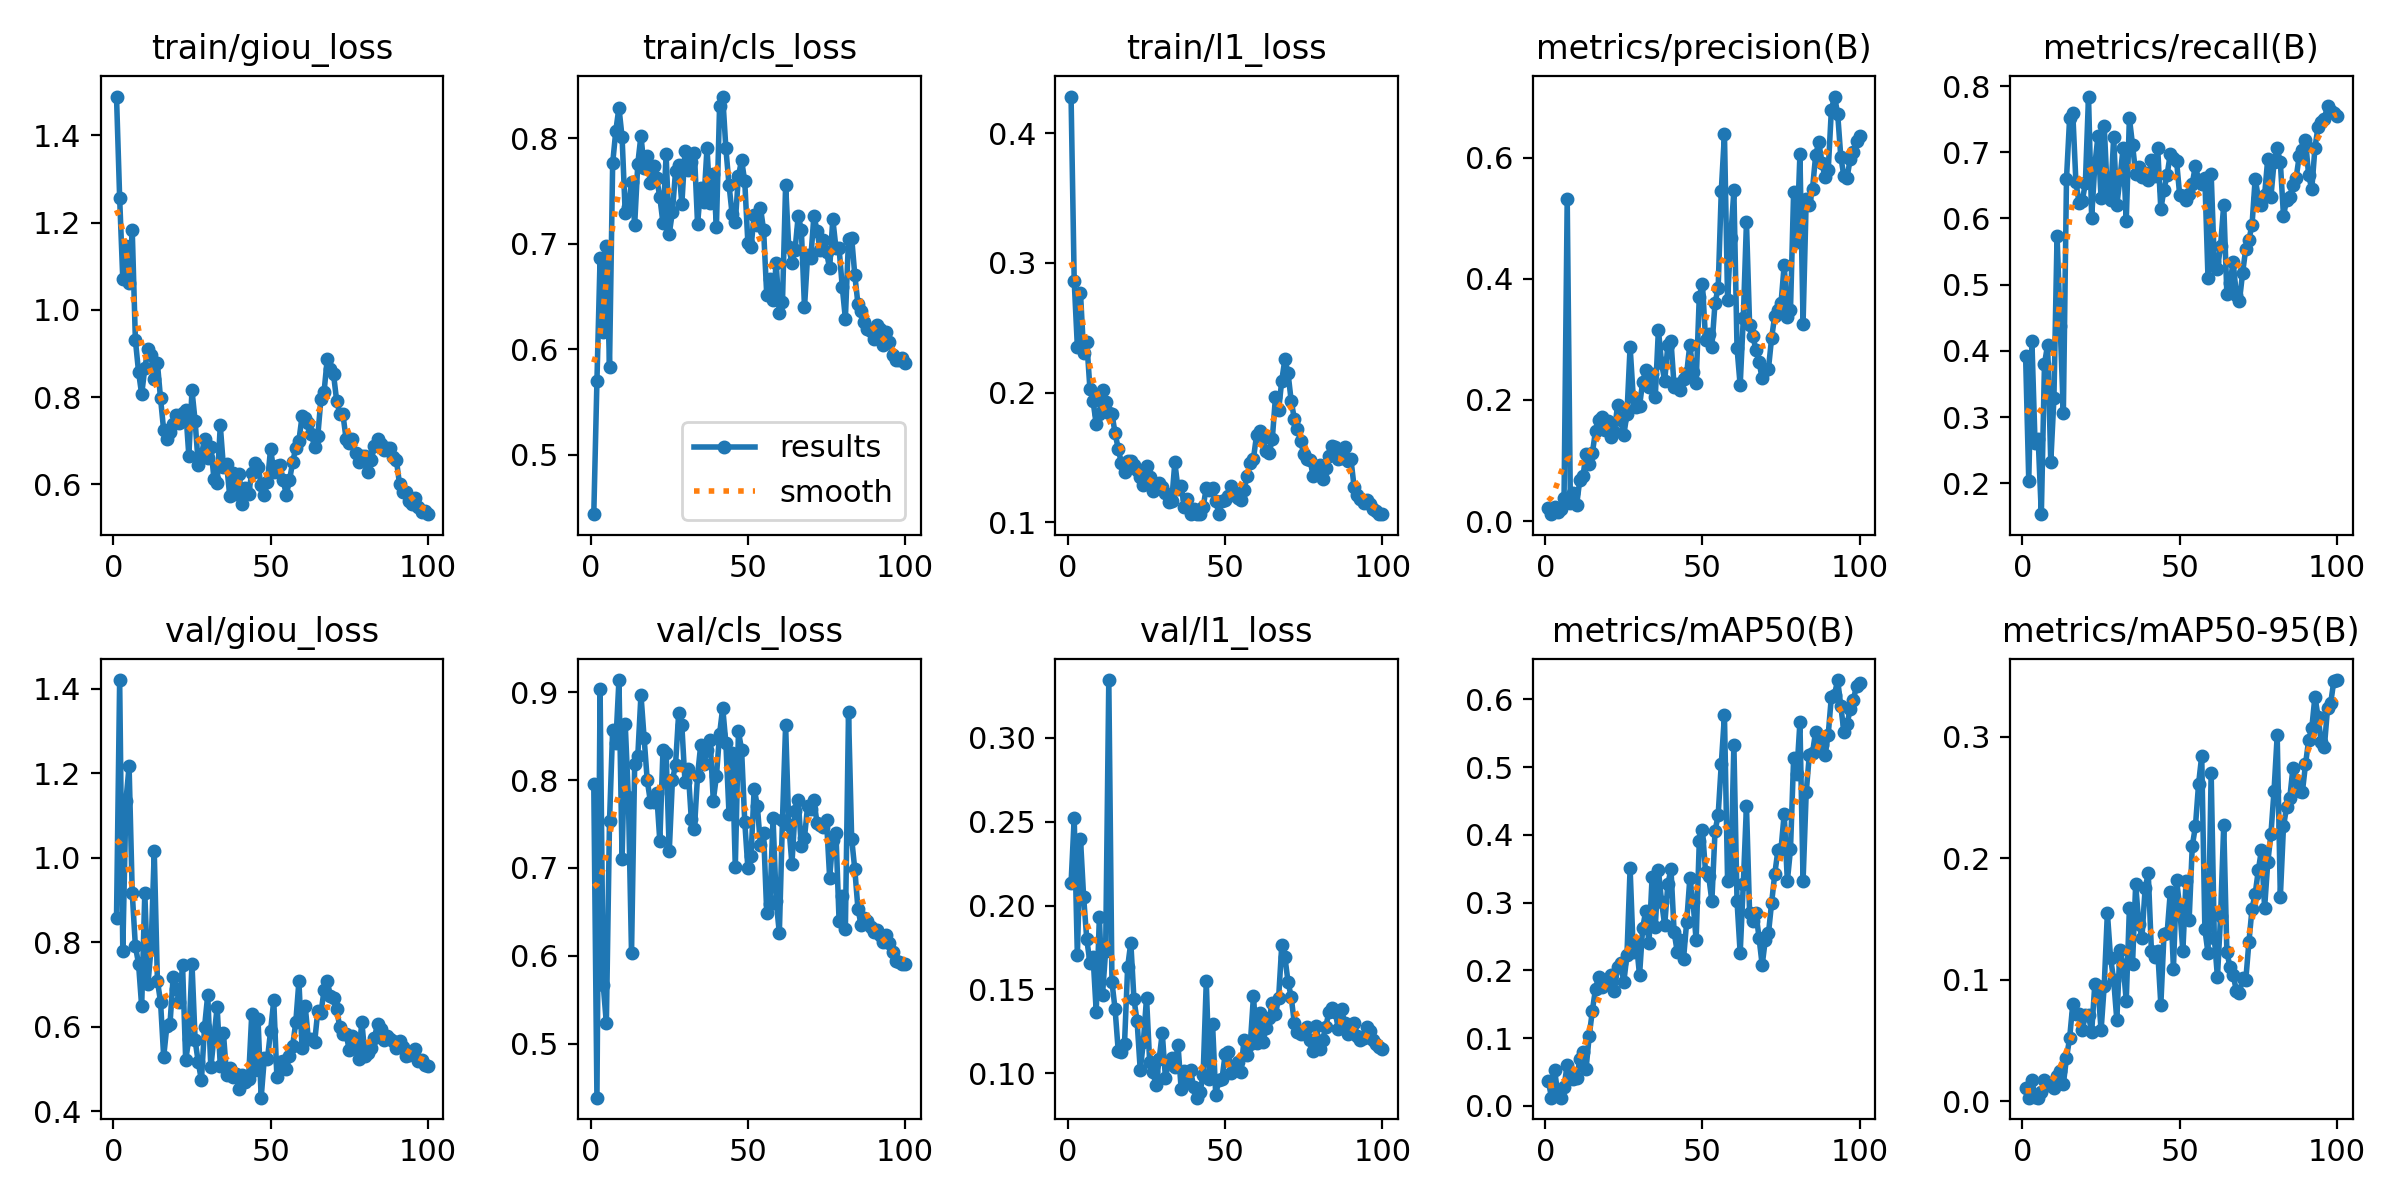

The table this chart was drawn from, first rows:
epoch, time, train/giou_loss, train/cls_loss, train/l1_loss, metrics/precision(B), metrics/recall(B), metrics/mAP50(B), metrics/mAP50-95(B), val/giou_loss, val/cls_loss, val/l1_loss, lr/pg0, lr/pg1, lr/pg2
1, 122.2, 1.489, 0.4435, 0.4282, 0.02189, 0.3922, 0.03688, 0.01045, 0.8569, 0.7952, 0.2132, 0.003325, 0.003325, 0.07007
2, 243.8, 1.256, 0.5696, 0.2861, 0.01139, 0.2041, 0.01229, 0.00281, 1.421, 0.4384, 0.2522, 0.006592, 0.006592, 0.04001
3, 362.5, 1.07, 0.6859, 0.2356, 0.02314, 0.4147, 0.05242, 0.01753, 0.7798, 0.9039, 0.1703, 0.009794, 0.009794, 0.009877
4, 479.1, 1.147, 0.6159, 0.2768, 0.01453, 0.2605, 0.01793, 0.00297, 1.136, 0.5668, 0.2397, 0.009703, 0.009703, 0.009703
5, 595, 1.062, 0.6974, 0.2305, 0.02015, 0.2667, 0.01209, 0.00281, 1.217, 0.5232, 0.205, 0.009604, 0.009604, 0.009604
6, 707.9, 1.182, 0.5832, 0.2393, 0.03843, 0.1534, 0.02839, 0.00763, 0.9175, 0.7532, 0.1798, 0.009505, 0.009505, 0.009505
7, 821.9, 0.931, 0.7759, 0.2029, 0.5318, 0.3804, 0.0608, 0.01731, 0.7913, 0.8577, 0.166, 0.009406, 0.009406, 0.009406
8, 936.5, 0.8585, 0.8069, 0.1934, 0.02964, 0.4093, 0.04284, 0.01359, 0.7498, 0.842, 0.1696, 0.009307, 0.009307, 0.009307
9, 1051, 0.8064, 0.8288, 0.1757, 0.04622, 0.2316, 0.04038, 0.01455, 0.6486, 0.914, 0.1367, 0.009208, 0.009208, 0.009208
10, 1173, 0.8665, 0.8007, 0.1839, 0.02634, 0.3284, 0.04045, 0.01066, 0.9178, 0.7106, 0.1929, 0.009109, 0.009109, 0.009109
11, 1287, 0.91, 0.7287, 0.2024, 0.06812, 0.574, 0.06884, 0.02071, 0.7012, 0.8636, 0.1469, 0.00901, 0.00901, 0.00901
12, 1402, 0.8962, 0.7349, 0.1929, 0.07373, 0.4374, 0.07988, 0.02515, 0.7885, 0.7803, 0.1731, 0.008911, 0.008911, 0.008911
13, 1518, 0.8419, 0.7585, 0.1843, 0.1108, 0.3058, 0.05513, 0.0139, 1.016, 0.6029, 0.3345, 0.008812, 0.008812, 0.008812
14, 1634, 0.878, 0.7179, 0.1838, 0.0943, 0.6602, 0.1031, 0.03563, 0.7097, 0.8181, 0.1544, 0.008713, 0.008713, 0.008713
15, 1755, 0.7972, 0.7758, 0.1687, 0.1121, 0.7518, 0.1406, 0.05199, 0.6592, 0.8279, 0.1383, 0.008614, 0.008614, 0.008614
16, 1876, 0.7238, 0.8024, 0.1568, 0.1493, 0.7592, 0.1727, 0.07979, 0.5291, 0.8972, 0.1132, 0.008515, 0.008515, 0.008515
17, 1995, 0.7051, 0.7718, 0.1457, 0.1661, 0.6544, 0.1908, 0.07192, 0.6011, 0.8481, 0.1124, 0.008416, 0.008416, 0.008416
18, 2115, 0.7191, 0.7828, 0.1391, 0.1711, 0.6241, 0.1754, 0.07151, 0.6063, 0.7997, 0.1177, 0.008317, 0.008317, 0.008317
19, 2235, 0.7382, 0.7569, 0.1475, 0.1503, 0.6261, 0.1803, 0.05865, 0.7173, 0.7756, 0.1635, 0.008218, 0.008218, 0.008218
20, 2355, 0.7582, 0.7737, 0.1475, 0.1651, 0.653, 0.1873, 0.07061, 0.6888, 0.7751, 0.1779, 0.008119, 0.008119, 0.008119
21, 2475, 0.7401, 0.7617, 0.1441, 0.1386, 0.7842, 0.1928, 0.07059, 0.6582, 0.7849, 0.1442, 0.00802, 0.00802, 0.00802
22, 2595, 0.7634, 0.744, 0.1407, 0.1466, 0.6012, 0.1696, 0.0567, 0.7463, 0.7306, 0.131, 0.007921, 0.007921, 0.007921
23, 2716, 0.7706, 0.7194, 0.135, 0.1913, 0.6799, 0.2044, 0.09604, 0.5208, 0.8338, 0.1018, 0.007822, 0.007822, 0.007822
24, 2836, 0.6657, 0.7845, 0.1291, 0.167, 0.7243, 0.2109, 0.09414, 0.5724, 0.8308, 0.1189, 0.007723, 0.007723, 0.007723
25, 2965, 0.8153, 0.7093, 0.1439, 0.1424, 0.6302, 0.1827, 0.05825, 0.7498, 0.719, 0.145, 0.007624, 0.007624, 0.007624
26, 3092, 0.7451, 0.7299, 0.1353, 0.1769, 0.7395, 0.2228, 0.09512, 0.5681, 0.7999, 0.1066, 0.007525, 0.007525, 0.007525
27, 3217, 0.6448, 0.7688, 0.1244, 0.2881, 0.6367, 0.3505, 0.1552, 0.516, 0.8175, 0.101, 0.007426, 0.007426, 0.007426
28, 3339, 0.6669, 0.7747, 0.1278, 0.2044, 0.6278, 0.2278, 0.1183, 0.4738, 0.8767, 0.09285, 0.007327, 0.007327, 0.007327
29, 3461, 0.7047, 0.7375, 0.1301, 0.1877, 0.7227, 0.2409, 0.09988, 0.6, 0.8625, 0.1082, 0.007228, 0.007228, 0.007228
30, 3576, 0.6611, 0.7877, 0.1274, 0.1898, 0.6201, 0.1927, 0.06688, 0.6754, 0.7979, 0.1241, 0.007129, 0.007129, 0.007129
31, 3688, 0.6866, 0.7701, 0.1226, 0.2302, 0.6602, 0.2628, 0.1249, 0.5043, 0.8122, 0.0974, 0.00703, 0.00703, 0.00703
32, 3800, 0.6115, 0.7772, 0.116, 0.2493, 0.7067, 0.288, 0.1122, 0.5767, 0.7561, 0.1061, 0.006931, 0.006931, 0.006931
33, 3913, 0.6021, 0.7859, 0.1163, 0.2216, 0.5958, 0.2398, 0.08264, 0.6467, 0.7447, 0.1093, 0.006832, 0.006832, 0.006832
34, 4028, 0.7351, 0.7185, 0.1463, 0.2426, 0.7517, 0.3383, 0.1587, 0.5083, 0.805, 0.1035, 0.006733, 0.006733, 0.006733
35, 4142, 0.6398, 0.7531, 0.126, 0.2047, 0.7111, 0.2638, 0.1131, 0.5852, 0.8401, 0.1171, 0.006634, 0.006634, 0.006634
36, 4257, 0.647, 0.7392, 0.1279, 0.3162, 0.6676, 0.3486, 0.1784, 0.4856, 0.818, 0.09079, 0.006535, 0.006535, 0.006535
37, 4372, 0.574, 0.7906, 0.1121, 0.2609, 0.6782, 0.3014, 0.1459, 0.5032, 0.8347, 0.1012, 0.006436, 0.006436, 0.006436
38, 4487, 0.6257, 0.738, 0.1179, 0.2318, 0.6621, 0.2663, 0.1347, 0.4822, 0.8456, 0.09483, 0.006337, 0.006337, 0.006337
39, 4601, 0.5779, 0.7662, 0.1066, 0.2905, 0.6692, 0.3271, 0.1753, 0.4883, 0.7768, 0.1018, 0.006238, 0.006238, 0.006238
40, 4717, 0.6246, 0.716, 0.1106, 0.2976, 0.6576, 0.3493, 0.1876, 0.4518, 0.8047, 0.09164, 0.006139, 0.006139, 0.006139
41, 4832, 0.5561, 0.8303, 0.1064, 0.2219, 0.6881, 0.2562, 0.1239, 0.4873, 0.8527, 0.08543, 0.00604, 0.00604, 0.00604
42, 4947, 0.5928, 0.8393, 0.1065, 0.2256, 0.6647, 0.2272, 0.1186, 0.4697, 0.8824, 0.08853, 0.005941, 0.005941, 0.005941
43, 5063, 0.5777, 0.7902, 0.1117, 0.2165, 0.7064, 0.2442, 0.1239, 0.4777, 0.8422, 0.0991, 0.005842, 0.005842, 0.005842
44, 5179, 0.6259, 0.7557, 0.1269, 0.2338, 0.6141, 0.2175, 0.07935, 0.6295, 0.7617, 0.1547, 0.005743, 0.005743, 0.005743
45, 5294, 0.6494, 0.7276, 0.1247, 0.2447, 0.6434, 0.2719, 0.1372, 0.4982, 0.8309, 0.09629, 0.005644, 0.005644, 0.005644
46, 5410, 0.6409, 0.7206, 0.1268, 0.2915, 0.6661, 0.336, 0.1384, 0.6183, 0.7011, 0.1291, 0.005545, 0.005545, 0.005545
47, 5526, 0.5983, 0.764, 0.1166, 0.2459, 0.6972, 0.3014, 0.172, 0.4325, 0.8555, 0.08699, 0.005446, 0.005446, 0.005446
48, 5642, 0.5757, 0.7791, 0.1069, 0.2288, 0.6916, 0.2444, 0.1091, 0.5258, 0.8346, 0.09622, 0.005347, 0.005347, 0.005347
49, 5756, 0.6055, 0.759, 0.1164, 0.3707, 0.6868, 0.3903, 0.1825, 0.5246, 0.7528, 0.09676, 0.005248, 0.005248, 0.005248
50, 5871, 0.6821, 0.7005, 0.1176, 0.3922, 0.635, 0.4072, 0.1593, 0.5908, 0.6999, 0.1113, 0.005149, 0.005149, 0.005149
51, 5986, 0.6289, 0.6963, 0.1207, 0.299, 0.6346, 0.3447, 0.1234, 0.6625, 0.714, 0.1127, 0.00505, 0.00505, 0.00505
52, 6101, 0.6424, 0.7274, 0.1282, 0.3086, 0.6284, 0.3388, 0.1809, 0.4814, 0.7904, 0.09994, 0.004951, 0.004951, 0.004951
53, 6215, 0.6447, 0.7174, 0.1229, 0.288, 0.637, 0.3021, 0.1495, 0.5172, 0.7708, 0.1019, 0.004852, 0.004852, 0.004852
54, 6331, 0.6091, 0.734, 0.1187, 0.3598, 0.6528, 0.405, 0.2102, 0.5196, 0.7261, 0.1065, 0.004753, 0.004753, 0.004753
55, 6447, 0.5763, 0.7128, 0.1176, 0.3851, 0.6799, 0.4294, 0.2263, 0.4997, 0.7399, 0.1009, 0.004654, 0.004654, 0.004654
56, 6563, 0.609, 0.651, 0.1253, 0.5459, 0.6575, 0.5049, 0.2612, 0.531, 0.6483, 0.1201, 0.004555, 0.004555, 0.004555
57, 6679, 0.6505, 0.666, 0.136, 0.6394, 0.6517, 0.5764, 0.2845, 0.5549, 0.6591, 0.1112, 0.004456, 0.004456, 0.004456
58, 6795, 0.6833, 0.6466, 0.1456, 0.3648, 0.6608, 0.3322, 0.1416, 0.6105, 0.7568, 0.1176, 0.004357, 0.004357, 0.004357
59, 113.5, 0.7, 0.6812, 0.1491, 0.4677, 0.5094, 0.3374, 0.1218, 0.7081, 0.6627, 0.146, 0.004258, 0.004258, 0.004258
60, 227.2, 0.7561, 0.6339, 0.1676, 0.5461, 0.6677, 0.5332, 0.2704, 0.5496, 0.6258, 0.1183, 0.004159, 0.004159, 0.004159
... 40 more rows
